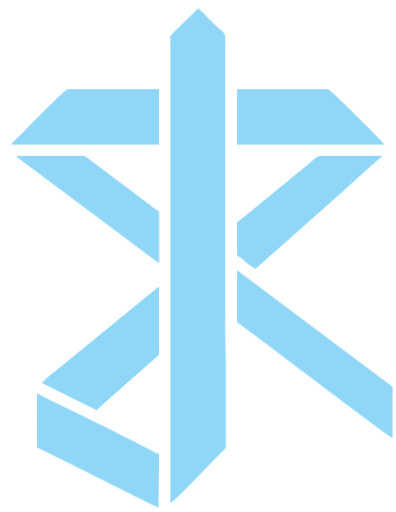
t = 0.00 s
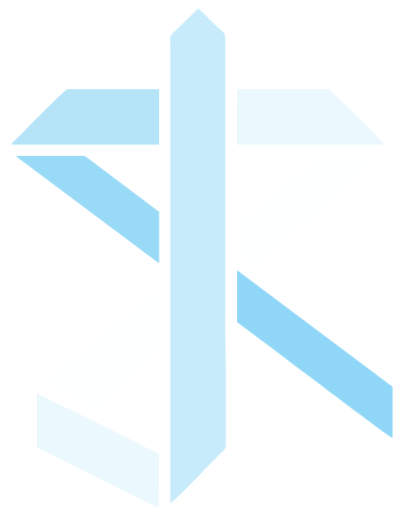
t = 1.60 s
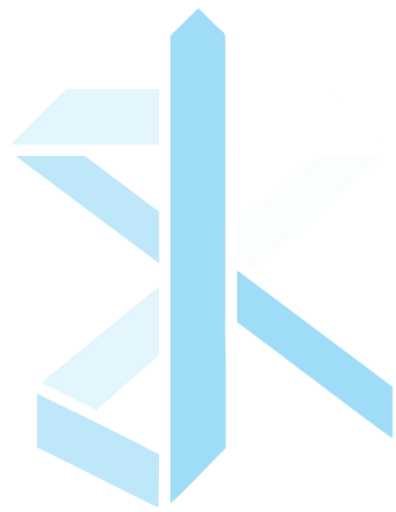
t = 1.85 s
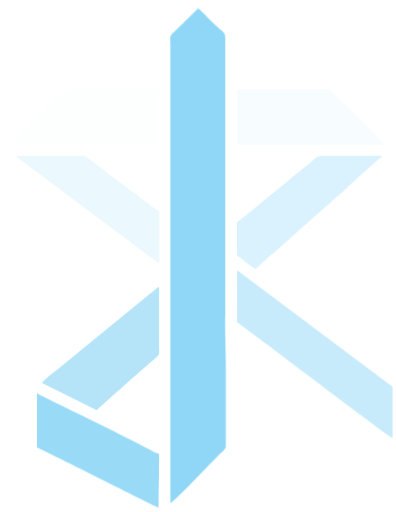
t = 2.10 s
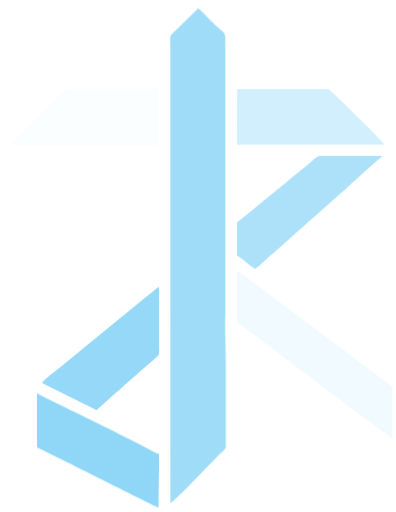
t = 2.35 s
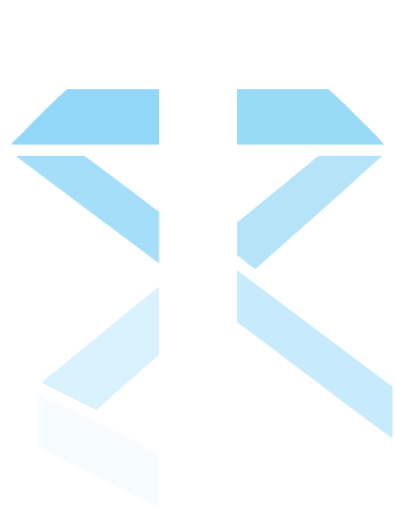
t = 3.10 s

The animated SVG that drew these frames (rendered in a browser with its animation timeline set to each time). Animation: 1 CSS @keyframes rule; one cycle of 3.60 s, repeats indefinitely.

<?xml version="1.0" encoding="UTF-8"?>
<!DOCTYPE svg PUBLIC "-//W3C//DTD SVG 1.1//EN" "http://www.w3.org/Graphics/SVG/1.1/DTD/svg11.dtd">
<!-- Creator: CorelDRAW 2018 (64 Bit Versión de evaluación) -->
<svg xmlns="http://www.w3.org/2000/svg" xml:space="preserve" width="215.9mm" height="279.4mm" version="1.1" style="shape-rendering:geometricPrecision; text-rendering:geometricPrecision; image-rendering:optimizeQuality; fill-rule:evenodd; clip-rule:evenodd"
viewBox="0 0 21590 27940"
 xmlns:xlink="http://www.w3.org/1999/xlink">
 <defs>
  <style type="text/css">
   <![CDATA[
    .fil0 {fill:#90D7F7}

    .loading{
      animation: loading 2s ease-in-out infinite;
    }

    #loadingGepo-1{
      animation-delay: 0.1s;
    }

    #loadingGepo-2{
      animation-delay: 0.3s;
    }

    #loadingGepo-3{
      animation-delay: 0.5s;
    }

    #loadingGepo-4{
      animation-delay: 0.7s;
    }

    #loadingGepo-5{
      animation-delay: 0.9s;
    }

    #loadingGepo-6{
      animation-delay: 1.2s;
    }

    #loadingGepo-7{
      animation-delay: 1.4s;
    }

    #loadingGepo-8{
      animation-delay: 1.6s;
    }

    @keyframes loading{
      0%{
        opacity: 1;
      }
      50%{
        opacity: 0;
      }
      100%{
        opacity: 1;
      }
    }
   ]]>
  </style>
 </defs>
 <g id="Capa_x0020_1">
  <metadata id="CorelCorpID_0Corel-Layer"/>
  <g id="_2574716121920">
   <!-- 1 --><path id="loadingGepo-1" class="fil0 loading" d="M9288.49 27448.99c182.95,-48.86 2355.31,-2339.87 2660.8,-2645.39 75.35,-75.32 362.51,-310.52 362.51,-408.75l0 -4473.25c0,-916.31 -58.08,-1792.04 -30.82,-2747.7l-0.04 -14682.5c0,-886.4 91.38,-479.36 -763.54,-1334.28 -174.13,-174.13 -546.29,-587.37 -717.26,-701.85l-886.94 871.53c-742.84,742.84 -624.71,476.63 -624.71,1164.6l0 24957.59z"/>
   <!-- 2 --><path id="loadingGepo-2" class="fil0 loading" d="M2007.92 24425.68c222.16,51.77 6433.3,3223.64 6632.72,3270.1 0,-1012.77 30.86,-1922.56 30.86,-2930.73 -166.44,-38.77 -655.03,-312.08 -832.95,-401.06 -276.01,-137.99 -537.91,-268.94 -822.67,-411.34 -564.51,-282.24 -1097.22,-562.04 -1665.53,-833.31l-411.48 -205.54c-138.86,-68.9 -264.09,-131.68 -411.55,-205.43 -797.28,-398.62 -1788.47,-857.51 -2519.4,-1244.28l0 2961.59z"/>
   <!-- 3 --><path id="loadingGepo-3" class="fil0 loading" d="M2285.57 20908.79l2992.45 1480.76c79.98,-119.41 3278.45,-2903.08 3342.29,-2981.89 89.38,-110.33 51.19,-325.85 51.19,-565.79l0 -3177.55c-93.82,25.03 -141.37,69.92 -208.24,131.1 -71.3,65.26 -126.1,106.1 -202.51,167.68 -147.79,119.08 -258.67,212.24 -409.19,331.21l-4781.72 3917.95c-146.51,115.83 -747.87,560.11 -784.27,696.53z"/>
   <!-- 4 --><path id="loadingGepo-4" class="fil0 loading" d="M12928.79 12116.57l0 1850.99c90.69,24.23 394.39,272.69 489.16,343.78 169.18,126.95 325.2,250.03 498.02,365.76 160.69,-107.57 472.95,-414.8 640.42,-562.77 93.09,-82.24 137.47,-107.96 230.64,-201.21 84.46,-84.57 133.14,-102.64 216.98,-184.08 90.84,-88.25 113.8,-110.18 212.25,-188.77l1514.97 -1354.11c88.1,-89.6 128.04,-108.25 215.52,-185.54l1943.55 -1727.58c558.36,-493.32 1295.11,-1187.62 1840.57,-1645.45 65.37,-54.87 69.19,-21.9 95.5,-120.46l-3208.92 -0.51c-427.55,-4.59 -389.91,132.45 -893.91,525.16 -66.31,51.63 -136.34,104.18 -206.63,163.57l-591.7 488.07c-79.91,63.29 -121.41,104.28 -202.12,168.08l-1190.32 969.15c-280.12,218.3 -1412.18,1194.4 -1603.98,1295.92z"/>
   <!-- 5 --><path id="loadingGepo-5" class="fil0 loading" d="M12928.79 7890.11l8020.99 0c-40.33,-151 -1349.47,-1395.72 -1488.52,-1534.76 -245.29,-245.29 -501.91,-531.8 -756.06,-755.59 -133,-117.15 -742.08,-732.93 -809.56,-732.93l-4966.85 0 0 3023.28z"/>
   <!-- 6 --><path id="loadingGepo-6" class="fil0 loading" d="M588.82 7890.11l8082.68 0 0 -3023.28 -4997.68 0c-131.94,0 -2138.23,2061.09 -2321.47,2244.33 -186.26,186.26 -641.94,597.35 -763.53,778.95z"/>
   <!-- 7 --><path id="loadingGepo-7" class="fil0 loading" d="M8671.5 14368.62l0 -2838.21c-99.62,-26.6 -651.09,-465.27 -771.26,-555.3l-3084.93 -2313.78c-218.91,-165.75 -149.79,-156.2 -524.4,-154.31l-3393.58 0.11c26.85,100.56 1.56,42.92 77.35,107.74l7696.82 5753.75z"/>
   <!-- 8 --><path id="loadingGepo-8" class="fil0 loading" d="M12928.79 17577l1062.1 788.89c364.11,272.95 695.47,521.31 1057.76,793.23 337.69,253.5 6183.99,4694.1 6363.88,4742.12l0 -2807.35c-184.95,-123.82 -349.5,-254.33 -533.25,-392.25 -186.01,-139.62 -341.2,-255.97 -528.85,-396.65l-6879.54 -5151.92c-105.77,-79.29 -449.23,-358.61 -542.1,-383.42l0 2807.35z"/>
  </g>
 </g>
</svg>
